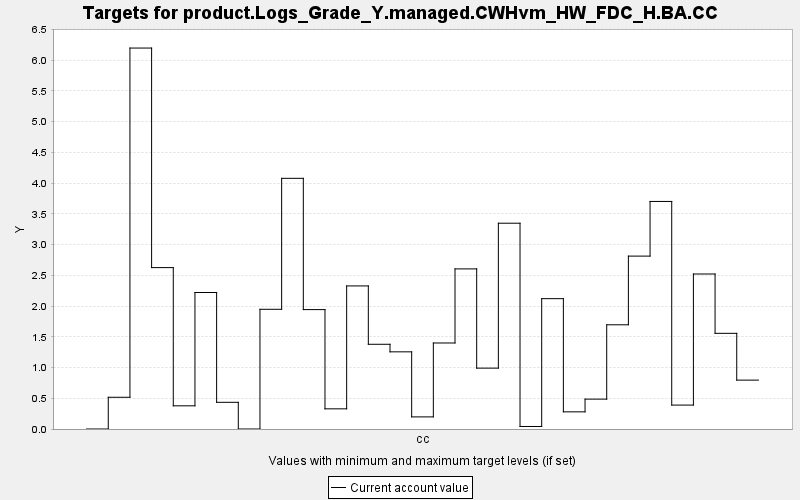

The file beside this chart, header and first rows:
TARGET, PERIOD, YEAR, PERIODWIDTH, MINIMUM, MAXIMUM, MINWEIGHT, MAXWEIGHT, CURRENT, SUMMARY
product.Logs_Grade_Y.managed.CWHvm_HW_FD…, 0, 0, 10.0, 0.0, 10000, 1.0, 1.0, 0.0, 0.0
product.Logs_Grade_Y.managed.CWHvm_HW_FD…, 1, 10, 10.0, 0.0, 10000, 1.0, 1.0, 0.516, 0.0
product.Logs_Grade_Y.managed.CWHvm_HW_FD…, 2, 20, 10.0, 0.0, 10000, 1.0, 1.0, 6.196, 0.0
product.Logs_Grade_Y.managed.CWHvm_HW_FD…, 3, 30, 10.0, 0.0, 10000, 1.0, 1.0, 2.625, 0.0
product.Logs_Grade_Y.managed.CWHvm_HW_FD…, 4, 40, 10.0, 0.0, 10000, 1.0, 1.0, 0.377, 0.0
product.Logs_Grade_Y.managed.CWHvm_HW_FD…, 5, 50, 10.0, 0.0, 10000, 1.0, 1.0, 2.22, 0.0
product.Logs_Grade_Y.managed.CWHvm_HW_FD…, 6, 60, 10.0, 0.0, 10000, 1.0, 1.0, 0.434, 0.0
product.Logs_Grade_Y.managed.CWHvm_HW_FD…, 7, 70, 10.0, 0.0, 10000, 1.0, 1.0, 0.0, 0.0
product.Logs_Grade_Y.managed.CWHvm_HW_FD…, 8, 80, 10.0, 0.0, 10000, 1.0, 1.0, 1.947, 0.0
product.Logs_Grade_Y.managed.CWHvm_HW_FD…, 9, 90, 10.0, 0.0, 10000, 1.0, 1.0, 4.077, 0.0
product.Logs_Grade_Y.managed.CWHvm_HW_FD…, 10, 100, 10.0, 0.0, 10000, 1.0, 1.0, 1.942, 0.0
product.Logs_Grade_Y.managed.CWHvm_HW_FD…, 11, 110, 10.0, 0.0, 10000, 1.0, 1.0, 0.328, 0.0
product.Logs_Grade_Y.managed.CWHvm_HW_FD…, 12, 120, 10.0, 0.0, 10000, 1.0, 1.0, 2.327, 0.0
product.Logs_Grade_Y.managed.CWHvm_HW_FD…, 13, 130, 10.0, 0.0, 10000, 1.0, 1.0, 1.378, 0.0
product.Logs_Grade_Y.managed.CWHvm_HW_FD…, 14, 140, 10.0, 0.0, 10000, 1.0, 1.0, 1.255, 0.0
product.Logs_Grade_Y.managed.CWHvm_HW_FD…, 15, 150, 10.0, 0.0, 10000, 1.0, 1.0, 0.197, 0.0
product.Logs_Grade_Y.managed.CWHvm_HW_FD…, 16, 160, 10.0, 0.0, 10000, 1.0, 1.0, 1.399, 0.0
product.Logs_Grade_Y.managed.CWHvm_HW_FD…, 17, 170, 10.0, 0.0, 10000, 1.0, 1.0, 2.604, 0.0
product.Logs_Grade_Y.managed.CWHvm_HW_FD…, 18, 180, 10.0, 0.0, 10000, 1.0, 1.0, 0.99, 0.0
product.Logs_Grade_Y.managed.CWHvm_HW_FD…, 19, 190, 10.0, 0.0, 10000, 1.0, 1.0, 3.347, 0.0
product.Logs_Grade_Y.managed.CWHvm_HW_FD…, 20, 200, 10.0, 0.0, 10000, 1.0, 1.0, 0.041, 0.0
product.Logs_Grade_Y.managed.CWHvm_HW_FD…, 21, 210, 10.0, 0.0, 10000, 1.0, 1.0, 2.12, 0.0
product.Logs_Grade_Y.managed.CWHvm_HW_FD…, 22, 220, 10.0, 0.0, 10000, 1.0, 1.0, 0.279, 0.0
product.Logs_Grade_Y.managed.CWHvm_HW_FD…, 23, 230, 10.0, 0.0, 10000, 1.0, 1.0, 0.486, 0.0
product.Logs_Grade_Y.managed.CWHvm_HW_FD…, 24, 240, 10.0, 0.0, 10000, 1.0, 1.0, 1.695, 0.0
product.Logs_Grade_Y.managed.CWHvm_HW_FD…, 25, 250, 10.0, 0.0, 10000, 1.0, 1.0, 2.812, 0.0
product.Logs_Grade_Y.managed.CWHvm_HW_FD…, 26, 260, 10.0, 0.0, 10000, 1.0, 1.0, 3.701, 0.0
product.Logs_Grade_Y.managed.CWHvm_HW_FD…, 27, 270, 10.0, 0.0, 10000, 1.0, 1.0, 0.389, 0.0
product.Logs_Grade_Y.managed.CWHvm_HW_FD…, 28, 280, 10.0, 0.0, 10000, 1.0, 1.0, 2.521, 0.0
product.Logs_Grade_Y.managed.CWHvm_HW_FD…, 29, 290, 10.0, 0.0, 10000, 1.0, 1.0, 1.556, 0.0
product.Logs_Grade_Y.managed.CWHvm_HW_FD…, 30, 300, 10.0, 0.0, 10000, 1.0, 1.0, 0.795, 0.0
